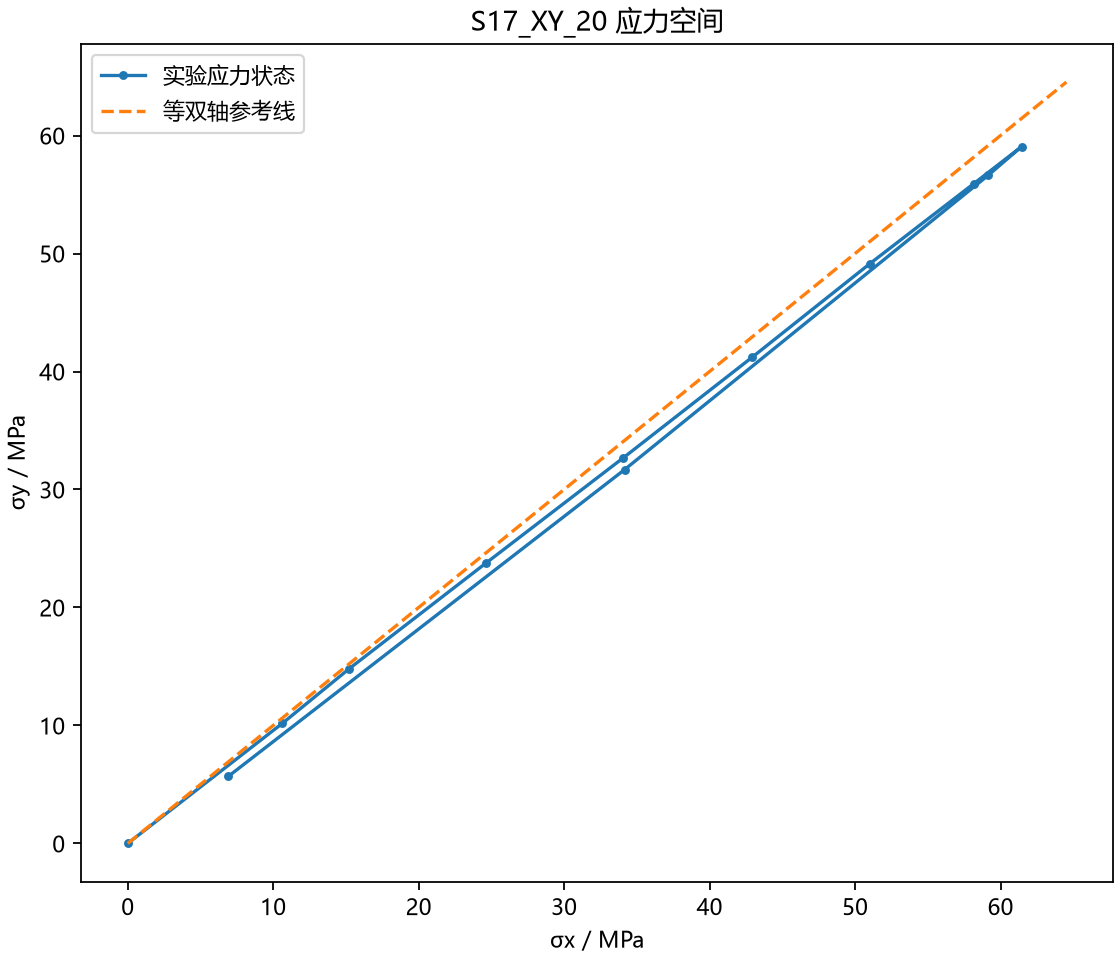

Values plotted in this chart, from the file beside it:
照片, 时间/s, σx/MPa, σy/MPa, 等效应力/MPa
000003.jpg, 0.05, 0.00000000, 0.00000000, 0.00000000
000004.jpg, 0.0703, 10.64, 10.18, 10.42
000005.jpg, 0.0905, 15.23, 14.82, 15.03
000006.jpg, 0.1108, 24.62, 23.76, 24.2
000007.jpg, 0.1311, 34.08, 32.7, 33.41
000008.jpg, 0.1514, 42.95, 41.23, 42.11
000009.jpg, 0.1716, 51.01, 49.13, 50.1
000010.jpg, 0.1919, 58.16, 55.92, 57.07
000011.jpg, 0.2122, 61.46, 59.07, 60.3
000012.jpg, 0.2325, 59.14, 56.61, 57.92
000013.jpg, 0.2527, 34.15, 31.68, 32.99
000014.jpg, 0.273, 6.909, 5.679, 6.383
